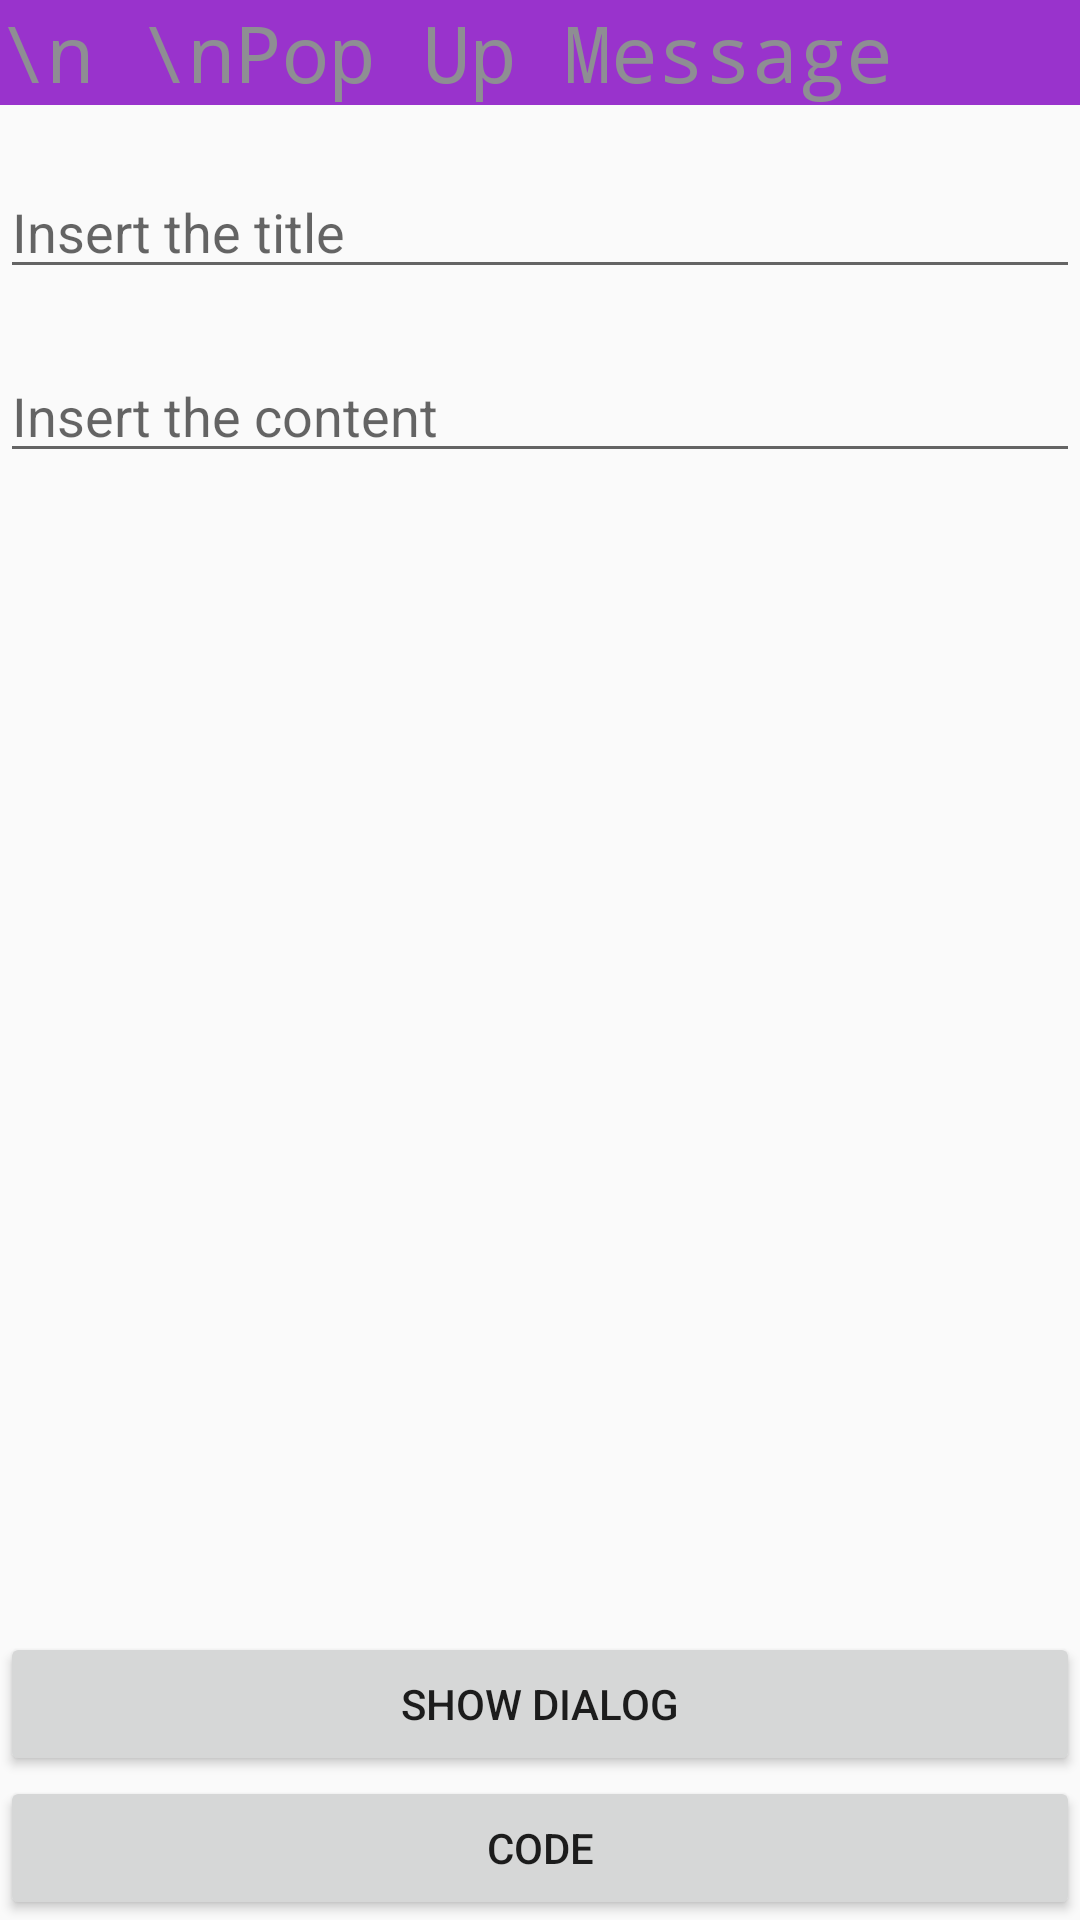

Write the Android layout XML for this screen, with the resource values it uses.
<!-- AndroidManifest.xml: application theme AppTheme -->
<!-- res/layout/activity_do_dialog.xml -->
<RelativeLayout xmlns:android="http://schemas.android.com/apk/res/android"
    xmlns:tools="http://schemas.android.com/tools" android:layout_width="match_parent"
    android:layout_height="match_parent"
    android:paddingBottom="@dimen/activity_vertical_margin"
    android:orientation="vertical"
    tools:context=".Dialog_Activity"
    android:weightSum="1">
    <LinearLayout
        android:layout_width="match_parent"
        android:layout_height="wrap_content"
        android:orientation="vertical"
        >

    <TextView
        style="@style/AvtivityTitleStyle"
        android:text="\n \nPop Up Message"
        />
    <EditText
        android:layout_width="match_parent"
        android:layout_height="wrap_content"
        android:id="@+id/dialog_title_id"

        android:hint="Insert the title"
        android:layout_marginTop="20dp"
        android:layout_marginBottom="10dp"/>

    <EditText
        android:layout_width="match_parent"
        android:layout_height="wrap_content"
        android:id="@+id/dialog_content_id"
        android:layout_marginTop="10dp"
        android:hint="Insert the content" />
</LinearLayout>
    <LinearLayout
        android:layout_width="match_parent"
        android:layout_height="wrap_content"
        android:orientation="vertical"
        android:layout_alignParentBottom="true">

        <Button
            android:layout_width="fill_parent"
            android:layout_height="wrap_content"
            android:text="Show dialog"
            android:id="@+id/show_dialog_id"
            android:layout_gravity="center_horizontal"
            />

        <Button
            android:id="@+id/Btn_Code_id"
            android:layout_width="fill_parent"
            android:layout_height="wrap_content"
            android:text="@string/Btn_CodeTitle_text"
            android:layout_gravity="bottom"/>
    </LinearLayout>

</RelativeLayout>
<!-- resources referenced by this layout -->
<resources>
  <string name="Btn_CodeTitle_text">Code</string>
  
      //TextView Title
  <style name="AvtivityTitleStyle" parent="@android:style/TextAppearance.Medium">
          <item name="android:layout_width">fill_parent</item>
          <item name="android:layout_height">wrap_content</item>
          <item name="android:typeface">monospace</item>
          <item name="android:textSize">26dp</item>
          <item name="android:textColor">#8e8e93</item>
          <item name="android:background">#9933CC</item>
  
  
      </style>
  <style name="AppTheme" parent="Theme.AppCompat.Light.NoActionBar">
          
      </style>
</resources>
